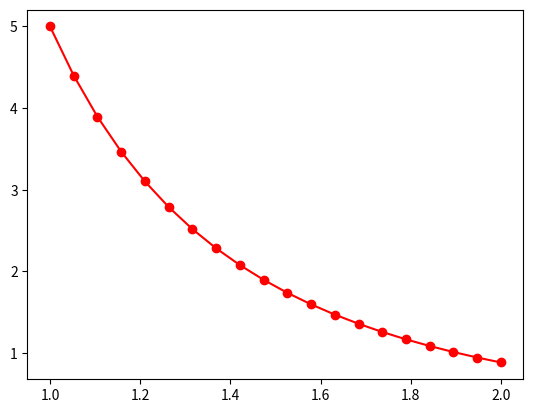

Recreate this plot in Python.
import matplotlib.pyplot as plt
import numpy as np

x = np.linspace(1, 2, 20)
x
y = 5/np.sqrt(x**5)
y
y[17]
plt.plot(x, y, color='red', marker='o')
plt.show()